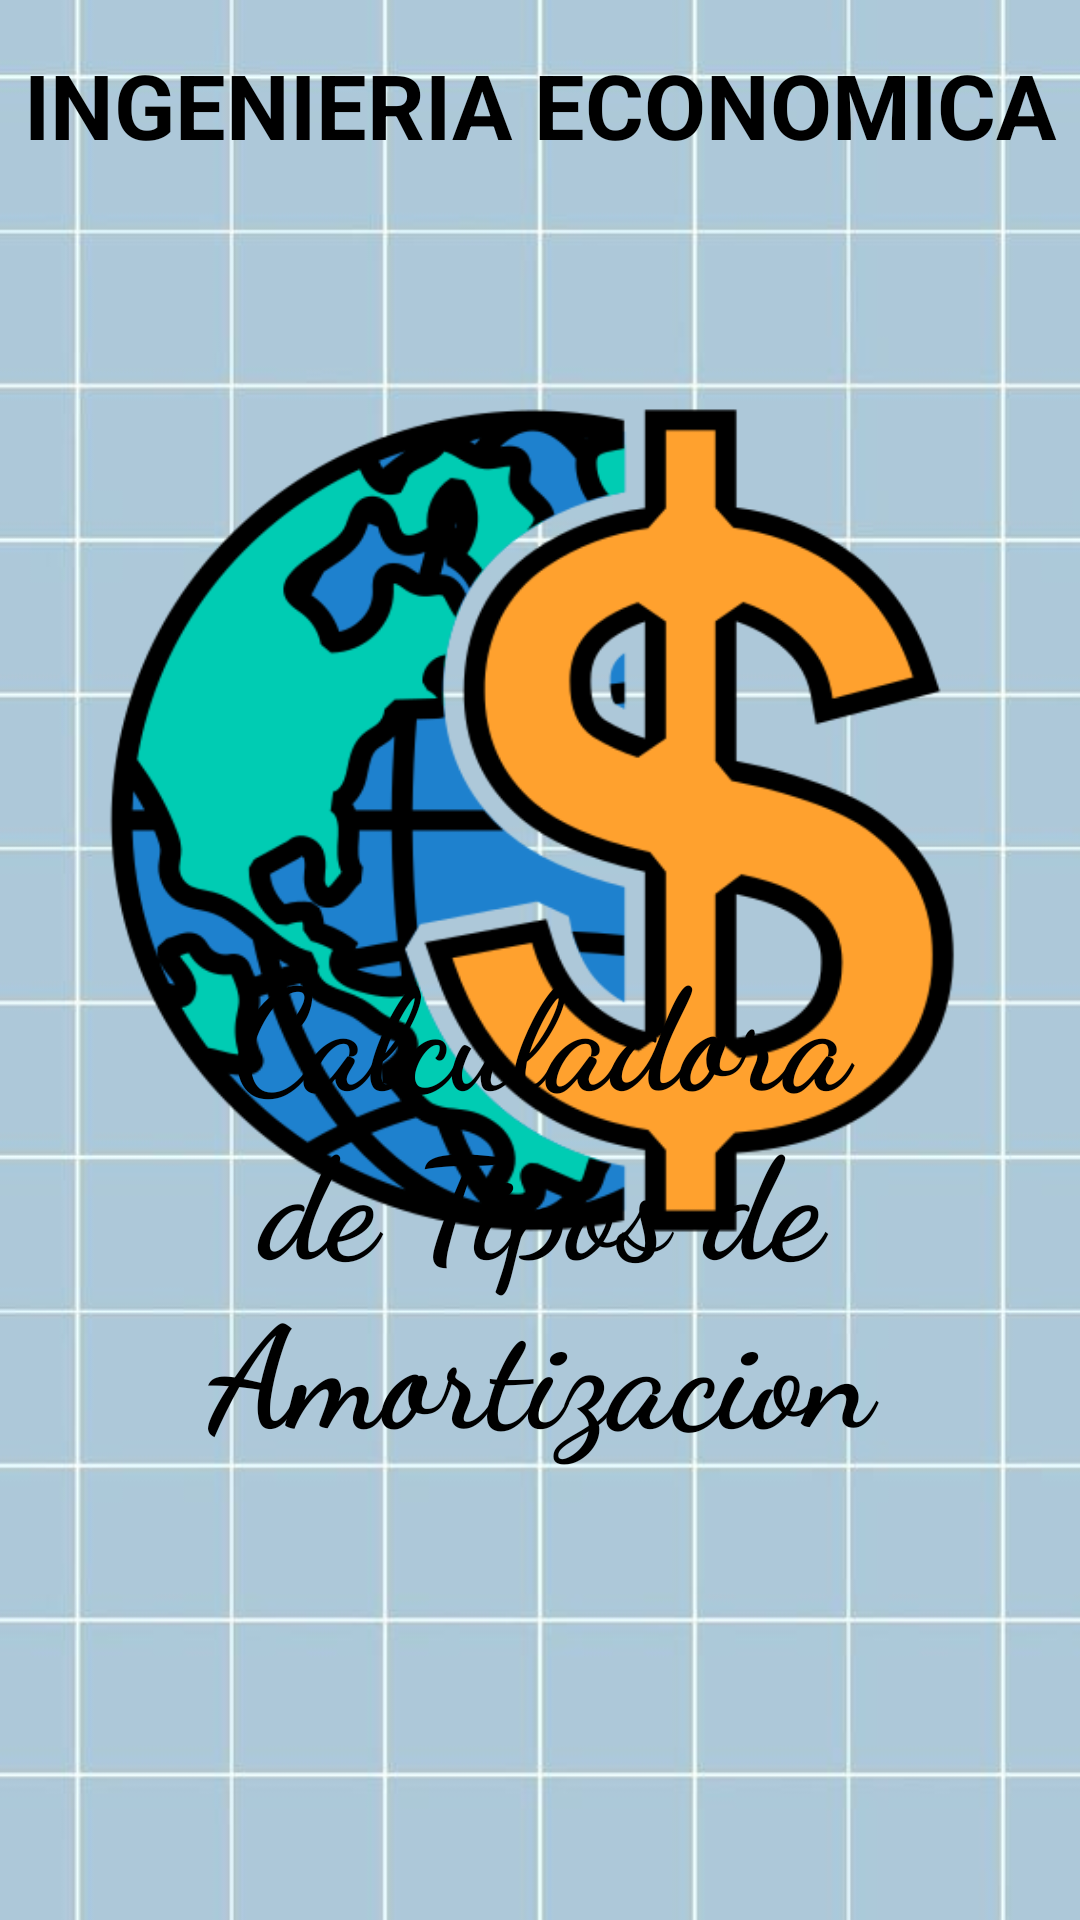

Write the Android layout XML for this screen, with the resource values it uses.
<!-- AndroidManifest.xml: application theme Theme.IngEco -->
<!-- res/layout/activity_splash.xml -->
<?xml version="1.0" encoding="utf-8"?>
<androidx.constraintlayout.widget.ConstraintLayout xmlns:android="http://schemas.android.com/apk/res/android"
    xmlns:app="http://schemas.android.com/apk/res-auto"
    xmlns:tools="http://schemas.android.com/tools"
    android:layout_width="match_parent"
    android:layout_height="match_parent"
    android:background="@drawable/fondosplahs"
    tools:context=".Splash">

    <androidx.constraintlayout.widget.ConstraintLayout
        android:id="@+id/linearLayout"
        android:layout_width="match_parent"
        android:layout_height="match_parent"
        android:gravity="center">


        <ImageView
            android:id="@+id/logo"
            android:layout_width="325dp"
            android:layout_height="316dp"
            android:background="@drawable/logosplash"
            app:layout_constraintBottom_toBottomOf="parent"
            app:layout_constraintEnd_toEndOf="parent"
            app:layout_constraintStart_toStartOf="parent"
            app:layout_constraintTop_toTopOf="parent"
            app:layout_constraintVertical_bias="0.351"
            tools:ignore="MissingConstraints" />

        <TextView
            android:id="@+id/nombre"
            android:layout_width="347dp"
            android:layout_height="235dp"
            android:fontFamily="cursive"
            android:gravity="center"
            android:text="Calculadora de Tipos de Amortizacion"
            android:textColor="@color/black"
            android:textSize="47dp"
            android:textStyle="bold"
            app:layout_constraintBottom_toBottomOf="parent"
            app:layout_constraintEnd_toEndOf="parent"
            app:layout_constraintStart_toStartOf="parent"
            app:layout_constraintTop_toTopOf="parent"
            app:layout_constraintVertical_bias="0.697" />

        <TextView
            android:id="@+id/economia"
            android:layout_width="376dp"
            android:layout_height="70dp"
            android:gravity="center"
            android:text="INGENIERIA ECONOMICA"
            android:textColor="@color/black"
            android:textSize="30dp"
            android:textStyle="bold"
            app:layout_constraintBottom_toBottomOf="parent"
            app:layout_constraintEnd_toEndOf="parent"
            app:layout_constraintHorizontal_bias="0.542"
            app:layout_constraintStart_toStartOf="parent"
            app:layout_constraintTop_toTopOf="parent"
            app:layout_constraintVertical_bias="0.0" />

    </androidx.constraintlayout.widget.ConstraintLayout>

</androidx.constraintlayout.widget.ConstraintLayout>
<!-- resources referenced by this layout -->
<resources>
  <!-- drawable fondosplahs: jpg bitmap (drawable, 25506 bytes) -->
  <!-- drawable logosplash: png bitmap (drawable, 56546 bytes) -->
  <style name="Theme.IngEco" parent="Theme.AppCompat.Light.NoActionBar">
          <item name="android:windowFullscreen">true</item>
          
          
          
          
      </style>
  <!-- not gathered from this repository: default colours our renderer supplied (Android Studio template values) -->
  <color name="black">#FF000000</color>
</resources>
